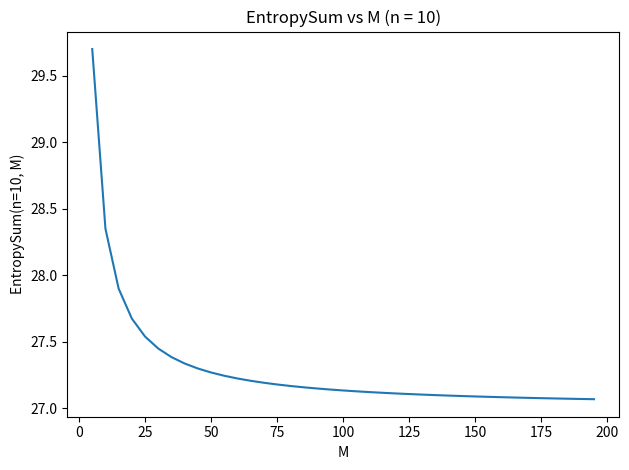

Write the Python code that produced this figure.
from mpmath import mp

# Set working precision (decimal digits)
mp.dps = 80  # adjust if needed

def rate_ratio(M, k):
    # NrateRatio[M_, k_] := N[Exp[-3*k/M]];
    return mp.e ** (-3 * mp.mpf(k) / mp.mpf(M))

def pi_N(n, M, k):
    # NpiN[n_, M_, k_] := If[k != 0, (1 - r)/(1 - r^n), 1/n];
    if k != 0:
        r = rate_ratio(M, k)
        return (1 - r) / (1 - r ** n)
    else:
        return mp.mpf(1) / n

def adjacent_dists_KLD(n, M, k):
    # NadjacentDistsKLD[n_, M_, k_] := -Log[pi_N(n,M,k+1)/pi_N(n,M,k)]
    #   + If[k != 0,
    #        3/M * (r - n*r^n + (n-1)*r^(n+1)) / ((1 - r)*(1 - r^n)),
    #        3*(n - 1)/(2*M)
    #     ];
    term1 = -mp.log(pi_N(n, M, k + 1) / pi_N(n, M, k))
    if k != 0:
        r = rate_ratio(M, k)
        num = r - n * (r ** n) + (n - 1) * (r ** (n + 1))
        den = (1 - r) * (1 - r ** n)
        term2 = (3 / mp.mpf(M)) * (num / den)
    else:
        term2 = 3 * (n - 1) / (2 * mp.mpf(M))
    return term1 + term2

def total_ent_prod(n, M):
    # NtotalEntProd[n_, M_] := Sum[adjacent_dists_KLD[n,M,k], {k, -M, M}];
    s = mp.mpf('0')
    for k in range(-int(M), int(M) + 1):
        s += adjacent_dists_KLD(n, M, k)
    return s

def entropy_sum(n, M):
    # EntropySum[n_, M_] := NSum[If[k != 0, ..., 3*(n - 1)/(2*M)], {k, -M, M}]
    s = mp.mpf('0')
    for k in range(-int(M), int(M) + 1):
        if k != 0:
            r = rate_ratio(M, k)
            num = r - n * (r ** n) + (n - 1) * (r ** (n + 1))
            den = (1 - r) * (1 - r ** n)
            term = (3 / mp.mpf(M)) * (num / den)
        else:
            term = 3 * (n - 1) / (2 * mp.mpf(M))
        s += term
    return s


if __name__ == "__main__":
    n = 10
    Ms = list(range(5, 200, 5))
    Ys = [entropy_sum(n, M) for M in Ms]

    # Convert to float for plotting
    Ys_float = [float(y) for y in Ys]

    import matplotlib.pyplot as plt
    plt.figure()
    plt.plot(Ms, Ys_float)
    plt.xlabel("M")
    plt.ylabel("EntropySum(n=10, M)")
    plt.title("EntropySum vs M (n = 10)")
    # If values span orders of magnitude, a log y-scale can help:
    # plt.yscale('log')
    plt.tight_layout()
    plt.show()
